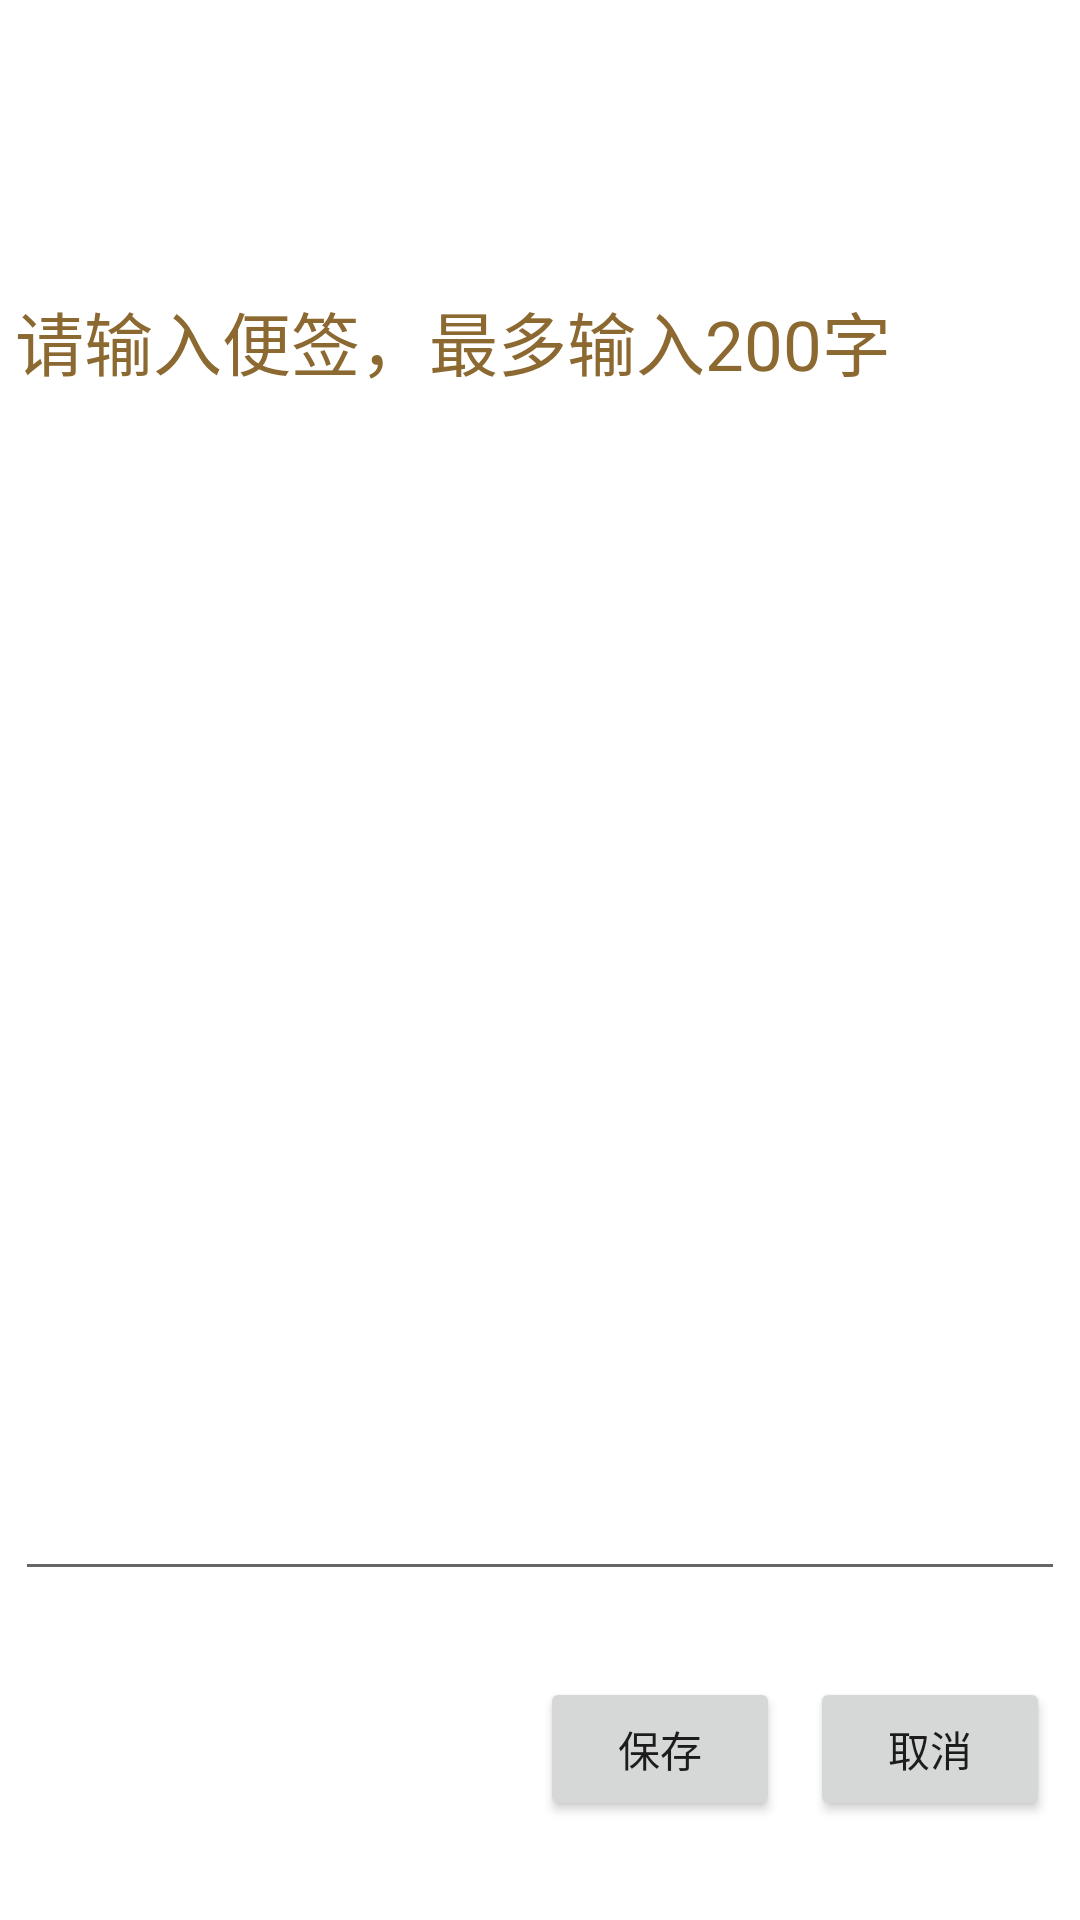

The Android layout XML behind this screen, and the referenced resources:
<!-- AndroidManifest.xml: application theme Theme.HomeCaicaitong -->
<!-- res/layout/accountflag.xml -->
<?xml version="1.0" encoding="utf-8"?>
<LinearLayout xmlns:android="http://schemas.android.com/apk/res/android"
    android:id="@+id/itemflag"
    android:layout_width="fill_parent"
    android:layout_height="fill_parent"
    android:orientation="vertical" >

    <LinearLayout
        android:layout_width="fill_parent"
        android:layout_height="fill_parent"
        android:layout_weight="3"
        android:orientation="vertical" >

        <TextView
            android:layout_width="wrap_content"
            android:layout_height="wrap_content"
            android:layout_gravity="center"
            android:gravity="center_horizontal"
            android:text="新增便签"
            android:textColor="#ffffff"
            android:textSize="40sp"
            android:textStyle="bold" />
    </LinearLayout>

    <LinearLayout
        android:layout_width="fill_parent"
        android:layout_height="fill_parent"
        android:layout_weight="1"
        android:orientation="vertical" >

        <RelativeLayout
            android:layout_width="fill_parent"
            android:layout_height="fill_parent"
            android:padding="5dp" >

            <TextView
                android:id="@+id/tvFlag"
                android:layout_width="350dp"
                android:layout_height="wrap_content"
                android:layout_alignParentRight="true"
                android:text="请输入便签，最多输入200字"
                android:textColor="#8C6931"
                android:textSize="23sp" />

            <EditText
                android:id="@+id/txtFlag"
                android:layout_width="350dp"
                android:layout_height="400dp"
                android:layout_below="@id/tvFlag"
                android:gravity="top"
                android:singleLine="false" />
        </RelativeLayout>
    </LinearLayout>

    <LinearLayout
        android:layout_width="fill_parent"
        android:layout_height="fill_parent"
        android:layout_weight="3"
        android:orientation="vertical" >

        <RelativeLayout
            android:layout_width="fill_parent"
            android:layout_height="fill_parent"
            android:padding="10dp" >

            <Button
                android:id="@+id/btnflagCancel"
                android:layout_width="80dp"
                android:layout_height="wrap_content"
                android:layout_alignParentRight="true"
                android:layout_marginLeft="10dp"
                android:text="取消" />

            <Button
                android:id="@+id/btnflagSave"
                android:layout_width="80dp"
                android:layout_height="wrap_content"
                android:layout_toLeftOf="@id/btnflagCancel"
                android:maxLength="200"
                android:text="保存" />
        </RelativeLayout>
    </LinearLayout>

</LinearLayout>
<!-- resources referenced by this layout -->
<resources>
  <style name="Theme.HomeCaicaitong" parent="Theme.MaterialComponents.DayNight.DarkActionBar">
          
          <item name="colorPrimary">@color/purple_500</item>
          <item name="colorPrimaryVariant">@color/purple_700</item>
          <item name="colorOnPrimary">@color/white</item>
          
          <item name="colorSecondary">@color/teal_200</item>
          <item name="colorSecondaryVariant">@color/teal_700</item>
          <item name="colorOnSecondary">@color/black</item>
          
          <item name="android:statusBarColor" tools:targetApi="l">?attr/colorPrimaryVariant</item>
          
      </style>
  <!-- not gathered from this repository: default colours our renderer supplied (Android Studio template values) -->
  <color name="purple_500">#FF6200EE</color>
  <color name="purple_700">#FF3700B3</color>
  <color name="teal_200">#FF03DAC5</color>
  <color name="teal_700">#FF018786</color>
  <color name="black">#FF000000</color>
  <color name="white">#FFFFFFFF</color>
</resources>
